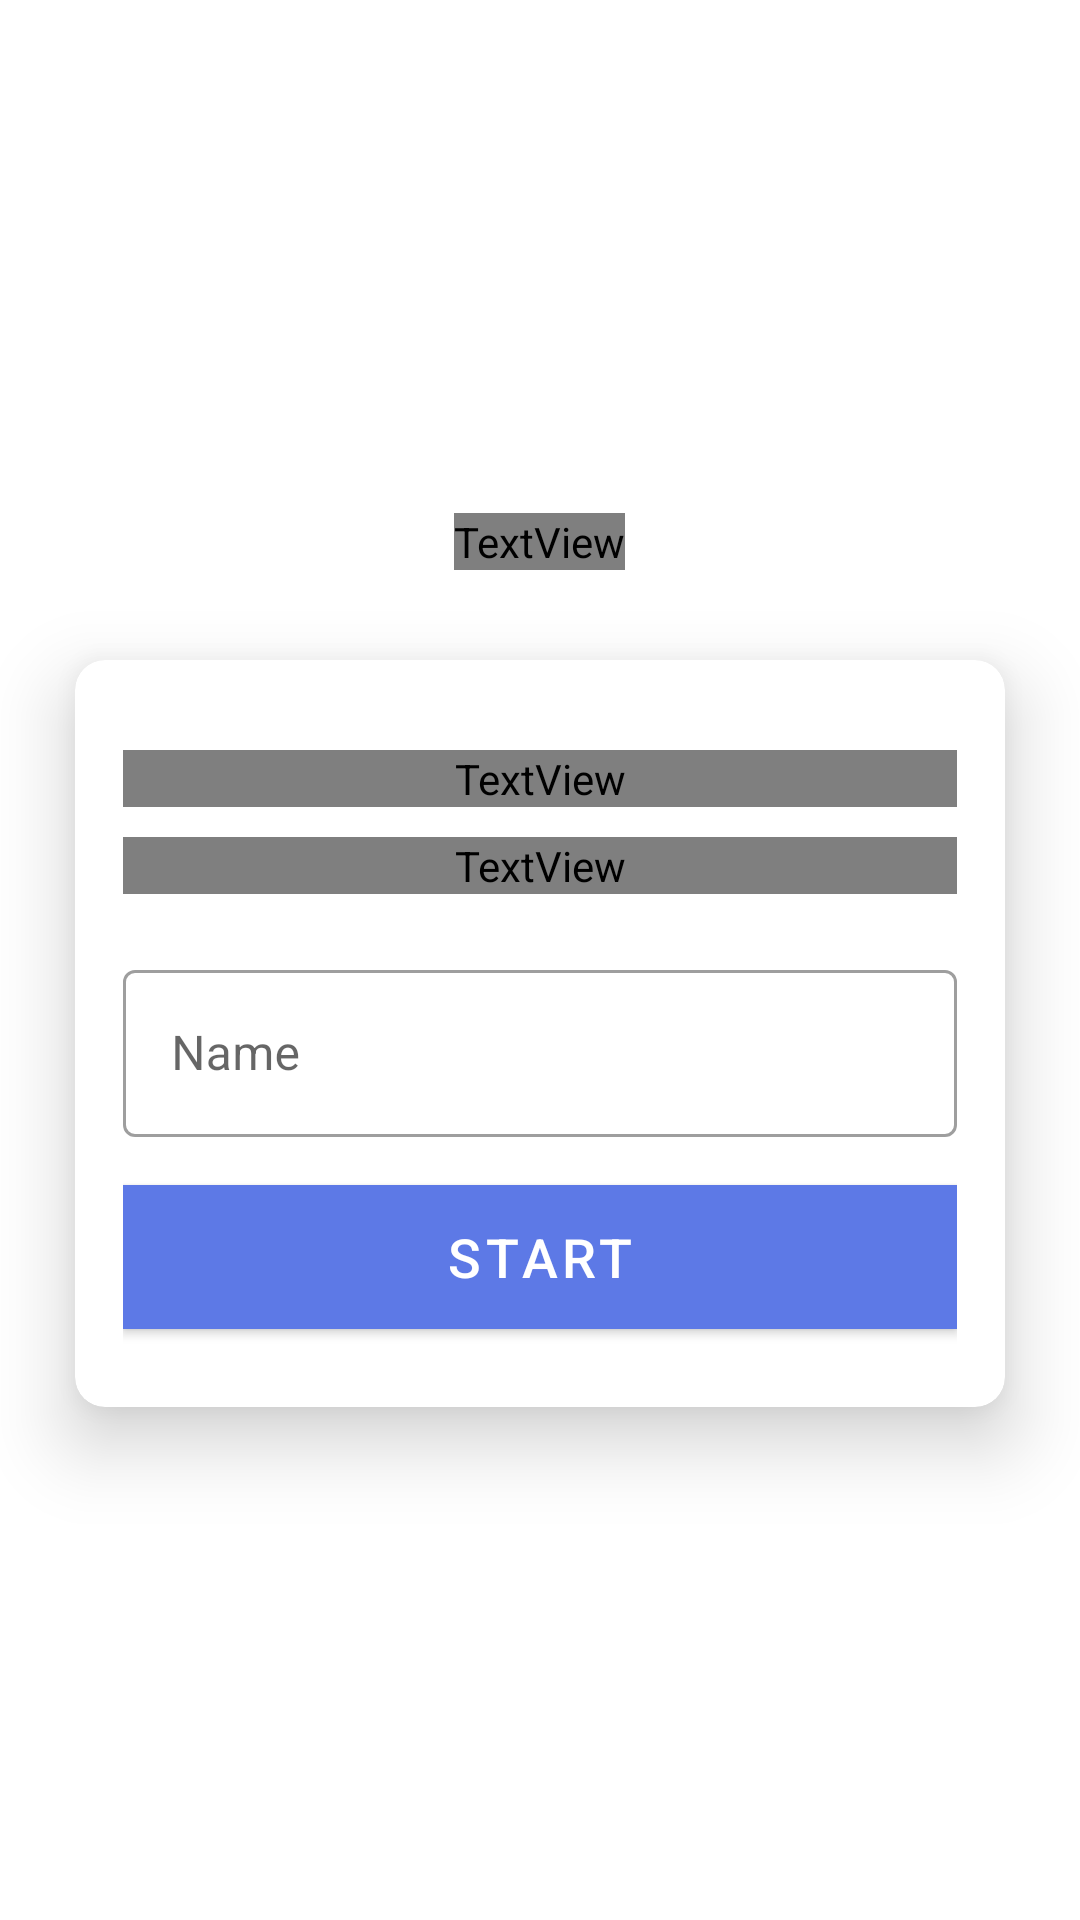

Android layout source for this screen:
<!-- AndroidManifest.xml: activity theme NoActionBarTheme -->
<!-- res/layout/activity_main.xml -->
<?xml version="1.0" encoding="utf-8"?>
<LinearLayout xmlns:android="http://schemas.android.com/apk/res/android"
    xmlns:app="http://schemas.android.com/apk/res-auto"
    xmlns:tools="http://schemas.android.com/tools"
    android:layout_width="match_parent"
    android:layout_height="match_parent"
    android:gravity="center"
    android:background="@drawable/ic_bg"
    android:orientation="vertical"
    tools:context=".MainActivity">

    <TextView
        android:id="@+id/app_name"
        android:layout_width="wrap_content"
        android:layout_height="wrap_content"
        android:text="@string/quizza"
        android:textSize="26sp"
        android:fontFamily="@font/roboto"
        android:textColor="@android:color/white"
        android:layout_marginBottom="30sp"
        android:textStyle="bold"/>

    <androidx.cardview.widget.CardView
        android:layout_width="match_parent"
        android:layout_height="wrap_content"
        android:layout_marginStart="25sp"
        android:layout_marginEnd="25sp"
        android:background="@android:color/white"
        app:cardCornerRadius="10sp"
        app:cardElevation="15sp">

        <LinearLayout
            android:layout_width="match_parent"
            android:layout_height="wrap_content"
            android:padding="16sp"
            android:orientation="vertical">
            <TextView
                android:layout_width="match_parent"
                android:layout_height="wrap_content"
                android:text="@string/welcome"
                android:gravity="center"
                android:fontFamily="@font/roboto"
                android:textSize="26sp"
                android:textColor="#363A43"
                android:textStyle="bold"
                android:layout_marginTop="14sp"
                android:layout_marginBottom="10sp"/>

            <TextView
                android:layout_width="match_parent"
                android:layout_height="wrap_content"
                android:text="@string/enter_your_name"
                android:gravity="center"
                android:textColor="#7A8089"
                android:fontFamily="@font/roboto"
                android:textSize="16sp"/>

            <com.google.android.material.textfield.TextInputLayout
                android:id="@+id/til_name"
                style="@style/Widget.MaterialComponents.TextInputLayout.OutlinedBox"
                android:layout_width="match_parent"
                android:layout_height="wrap_content"
                android:layout_marginTop="20dp">

                <androidx.appcompat.widget.AppCompatEditText
                    android:id="@+id/et_name"
                    android:layout_width="match_parent"
                    android:layout_height="wrap_content"
                    android:imeOptions="actionGo"
                    android:hint="@string/name"
                    android:inputType="textCapWords"
                    android:textColor="#363A43"
                    android:textColorHint="#7A8089" />
            </com.google.android.material.textfield.TextInputLayout>

            <Button
                android:id="@+id/btn_start"
                android:layout_width="match_parent"
                android:layout_height="wrap_content"
                android:layout_marginTop="16dp"
                android:text="@string/start"
                android:layout_marginBottom="10sp"
                android:background="@color/colorPrimary"
                android:textColor="@android:color/white"
                android:textSize="18sp"
                android:elevation="8sp"/>

        </LinearLayout>

    </androidx.cardview.widget.CardView>

</LinearLayout>
<!-- resources referenced by this layout -->
<resources>
  <string name="enter_your_name">Enter Your Name</string>
  <string name="name">Name</string>
  <string name="quizza">Quizza</string>
  <string name="start">Start</string>
  <string name="welcome">Welcome</string>
  <style name="NoActionBarTheme" parent="Theme.MaterialComponents.Light.NoActionBar">
          <item name="colorPrimary">#5D79E6</item>
          <item name="colorPrimaryDark">#5D79E6</item>
          <item name="colorAccent">@color/white</item>
      </style>
  <!-- not gathered from this repository: default colours our renderer supplied (Android Studio template values) -->
  <color name="white">#FFFFFFFF</color>
  <color name="colorPrimary">#FF6200EE</color>
</resources>
